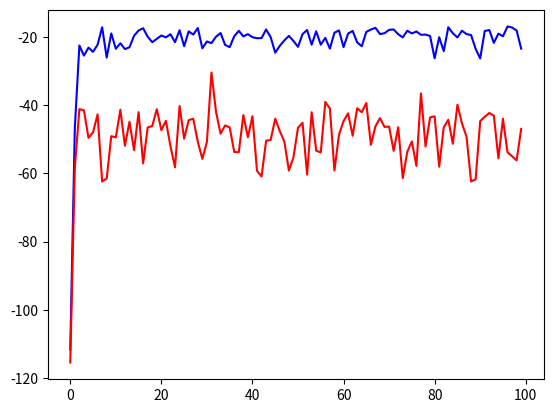

Generate this figure with matplotlib:
import numpy as np
import random
import matplotlib.pyplot as plt


# 0, 1, 2, 3 = up down left right
def q_init():
    q = [[{} for i in range(12)] for j in range(4)]
    for i in range(4):
        for j in range(12):
            for k in range(4):
                q[i][j][k] = -1
    for i in range(4):
        q[3][11][i] = 0
    return q


def epsilon_greedy(q, state, epsilon=0.1):
    if random.random() <= epsilon:
        return np.random.choice([0, 1, 2, 3])
    a, b = state
    ret = 0
    val = -1000000000
    for action in range(4):
        if q[a][b][action] > val:
            val = q[a][b][action]
            ret = action
    return ret


def move(state, action):
    if action == 0:
        next_state = state[0] - 1, state[1]
    if action == 1:
        next_state = state[0] + 1, state[1]
    if action == 2:
        next_state = state[0], state[1] - 1
    if action == 3:
        next_state = state[0], state[1] + 1

    if next_state == (3, 11):
        return next_state, 0
    elif next_state[0] == 3 and 1 <= next_state[1] <= 10:
        return (3, 0), -100
    elif 0 <= next_state[0] < 4 and 0 <= next_state[1] < 12:
        return next_state, -1
    else:
        return state, -1


def play_sarsa(q, alpha=0.1):
    state = 3, 0
    terminal_state = 3, 11
    action = epsilon_greedy(q, state)
    total_reward = 0
    while state != terminal_state:
        next_state, reward = move(state, action)
        total_reward += reward
        next_action = epsilon_greedy(q, next_state)
        a, b = state[0], state[1]
        c, d = next_state[0], next_state[1]
        q[a][b][action] = q[a][b][action] + alpha * (reward + q[c][d][next_action] - q[a][b][action])
        state = next_state
        action = next_action
    return total_reward


def sarsa():
    q = q_init()
    reward = []
    for episode in range(100):
        r = 0
        for runn in range(100):
            r += play_sarsa(q)
        reward.append(r / 100)
    return reward


def q_learning():
    q = q_init()
    reward = []
    for episode in range(100):
        r = 0
        for runn in range(100):
            r += play_q_learning(q)
        reward.append(r / 100)
    return reward


def play_q_learning(q, alpha=0.1):
    state = 3, 0
    terminal_state = 3, 11
    action = epsilon_greedy(q, state)
    total_reward = 0
    while state != terminal_state:
        next_state, reward = move(state, action)
        total_reward += reward
        next_action = epsilon_greedy(q, next_state)
        a, b = state[0], state[1]
        c, d = next_state[0], next_state[1]
        q[a][b][action] = q[a][b][action] + alpha * (reward + max(q[c][d][0], q[c][d][1], q[c][d][2], q[c][d][3] ) - q[a][b][action])
        state = next_state
        action = next_action
    return total_reward


def main():
    r1 = sarsa()
    r2 = q_learning()
    plt.plot(r1, 'b', r2, 'r')
    plt.savefig("sarsa vs q learning.png")


main()
